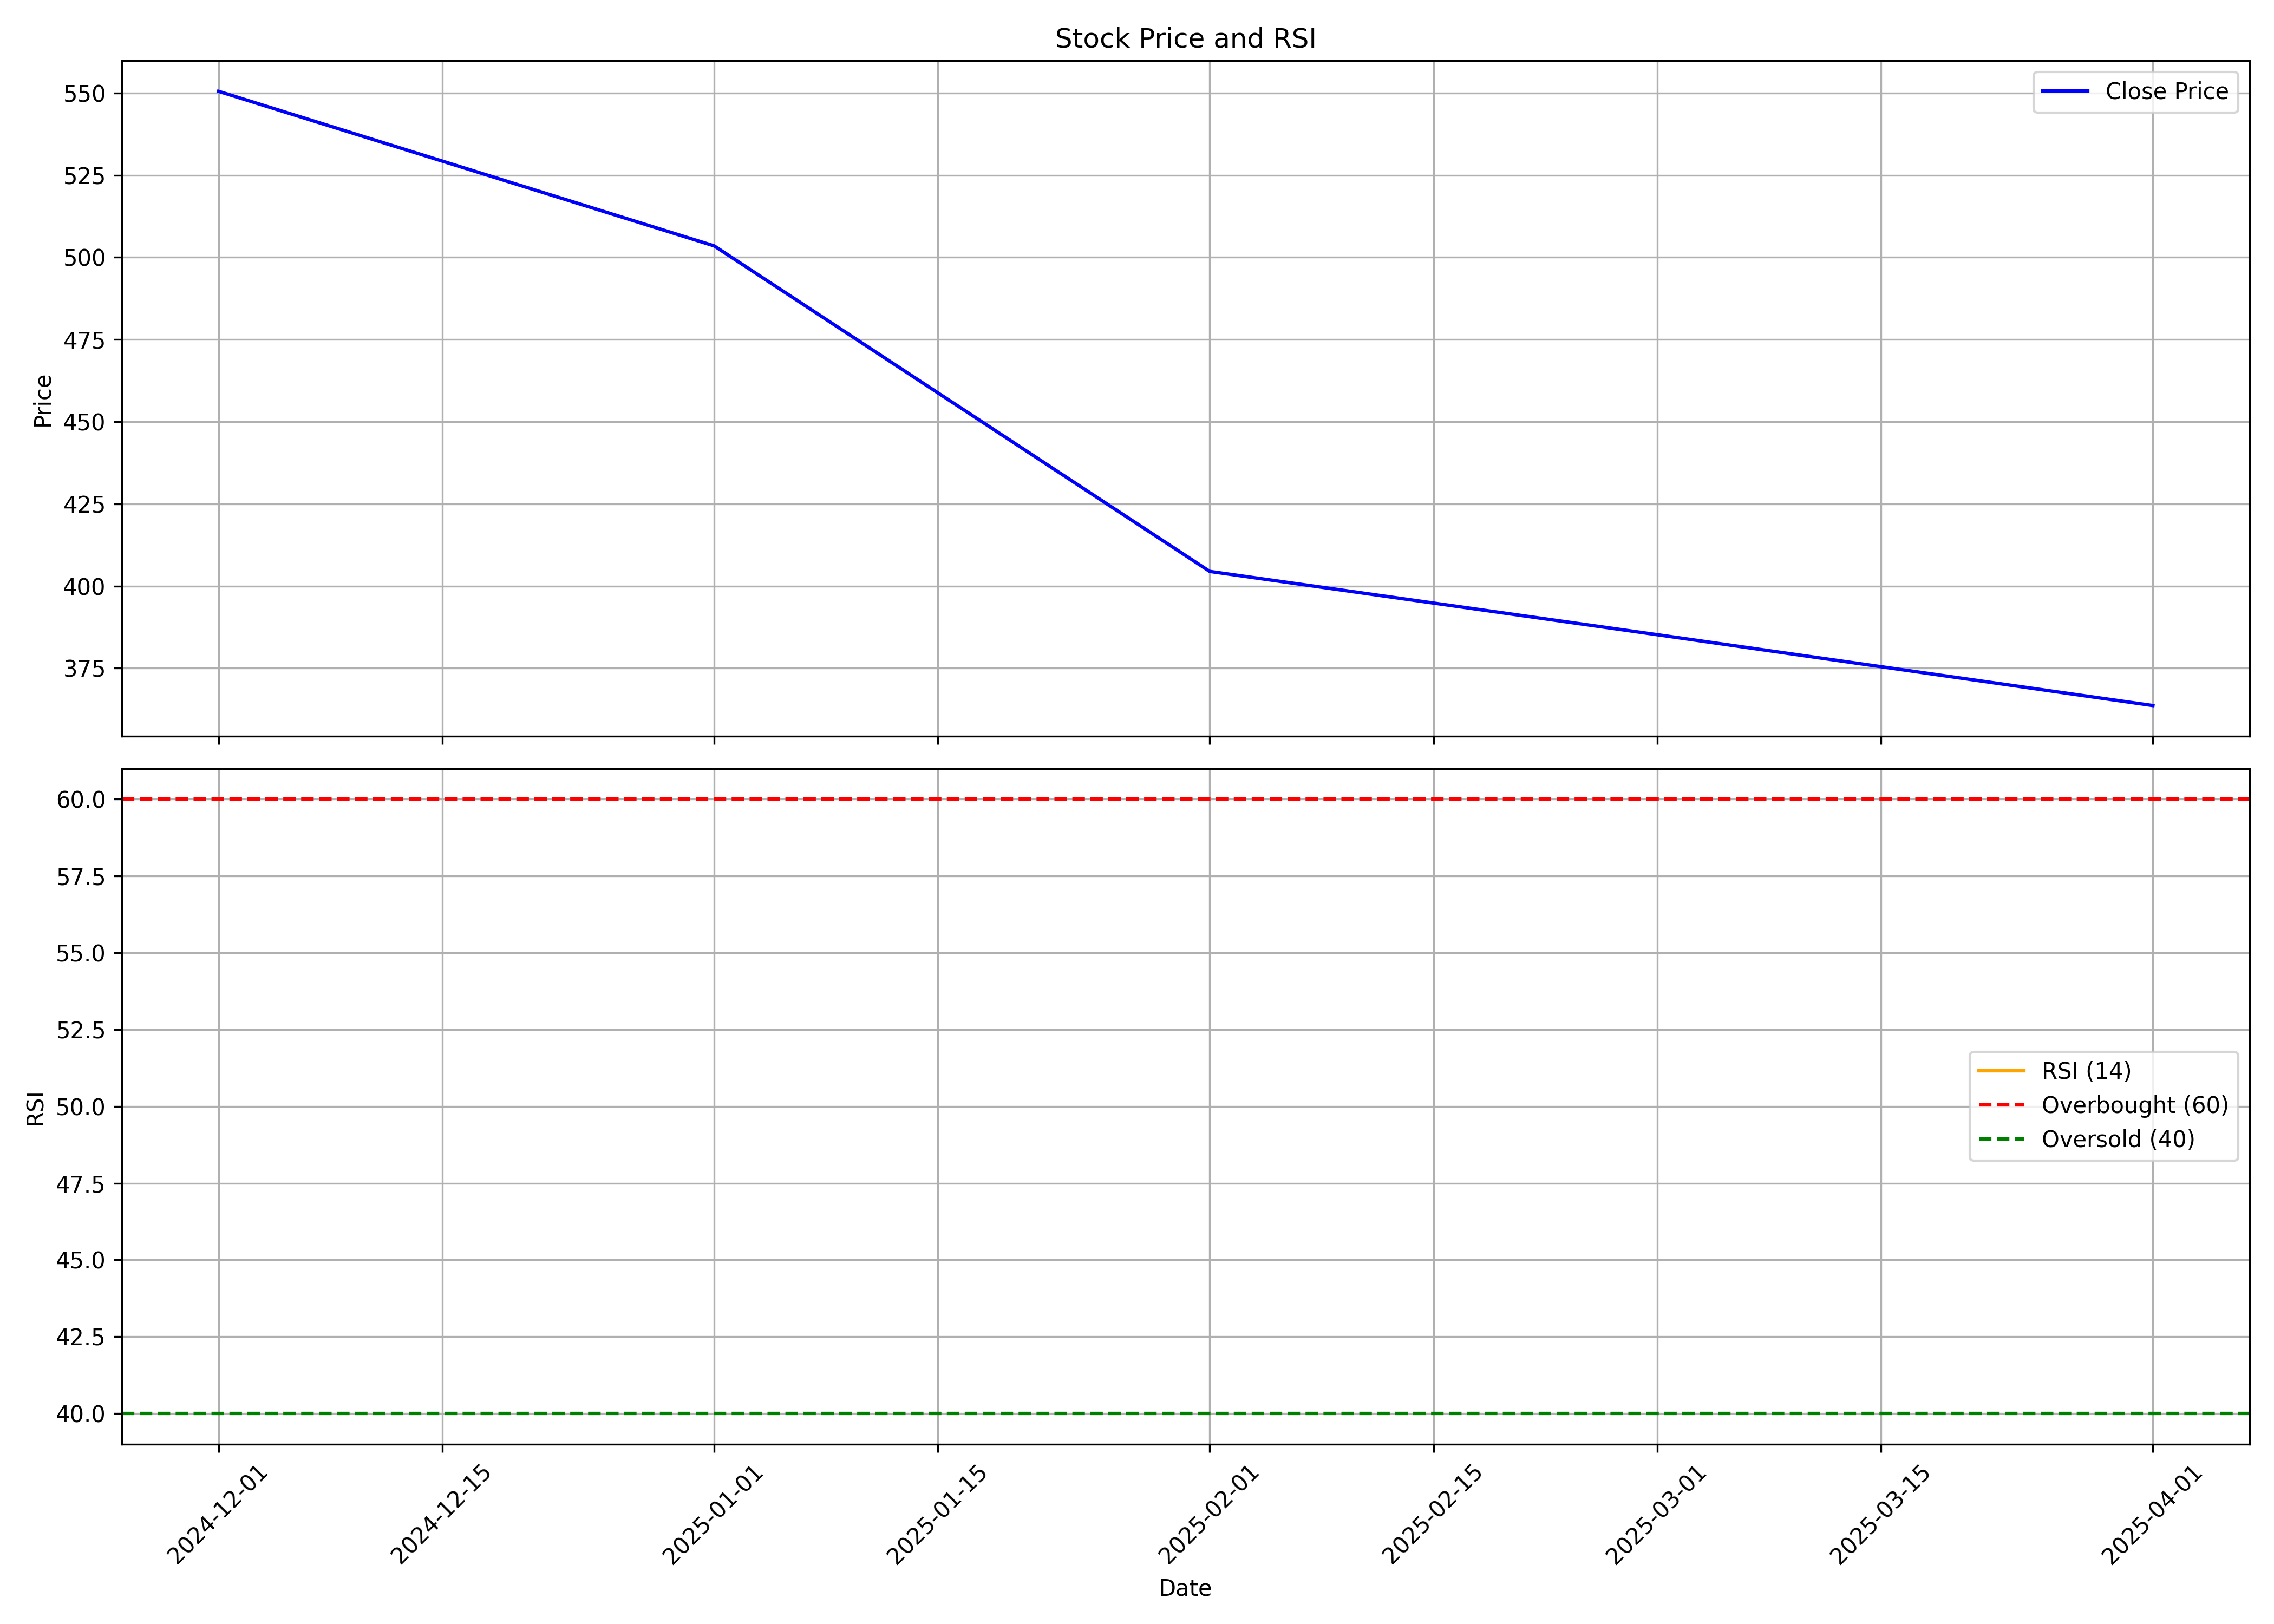

The file beside this chart, header and first rows:
, Unnamed: 0, date, symbol, open, high, low, close, volume, rsi
0, 0, 2024-12-01, IGIL, 506.9, 607.3, 456.2, 550.5, 139035576, 
1, 1, 2025-01-01, IGIL, 557.6, 638.4, 467.1, 503.5, 78321370, 
2, 2, 2025-02-01, IGIL, 503.9, 538.7, 386.9, 404.5, 30899007, 
3, 3, 2025-03-01, IGIL, 385.0, 398.4, 282.0, 385.2, 62515561, 
4, 4, 2025-04-01, IGIL, 380.5, 406.8, 327.9, 363.6, 30116404, 
